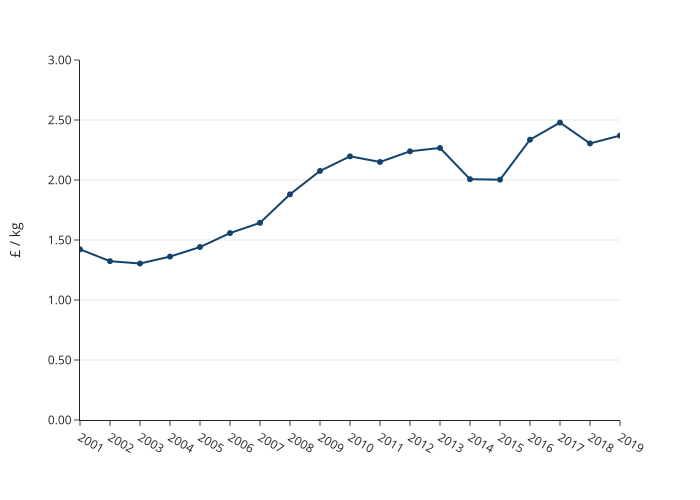

Data behind this chart, as committed beside it:
year, value
2001, 1.422
2002, 1.324
2003, 1.304
2004, 1.362
2005, 1.441
2006, 1.558
2007, 1.643
2008, 1.881
2009, 2.076
2010, 2.197
2011, 2.15
2012, 2.239
2013, 2.267
2014, 2.007
2015, 2.003
2016, 2.336
2017, 2.478
2018, 2.305
2019, 2.37
